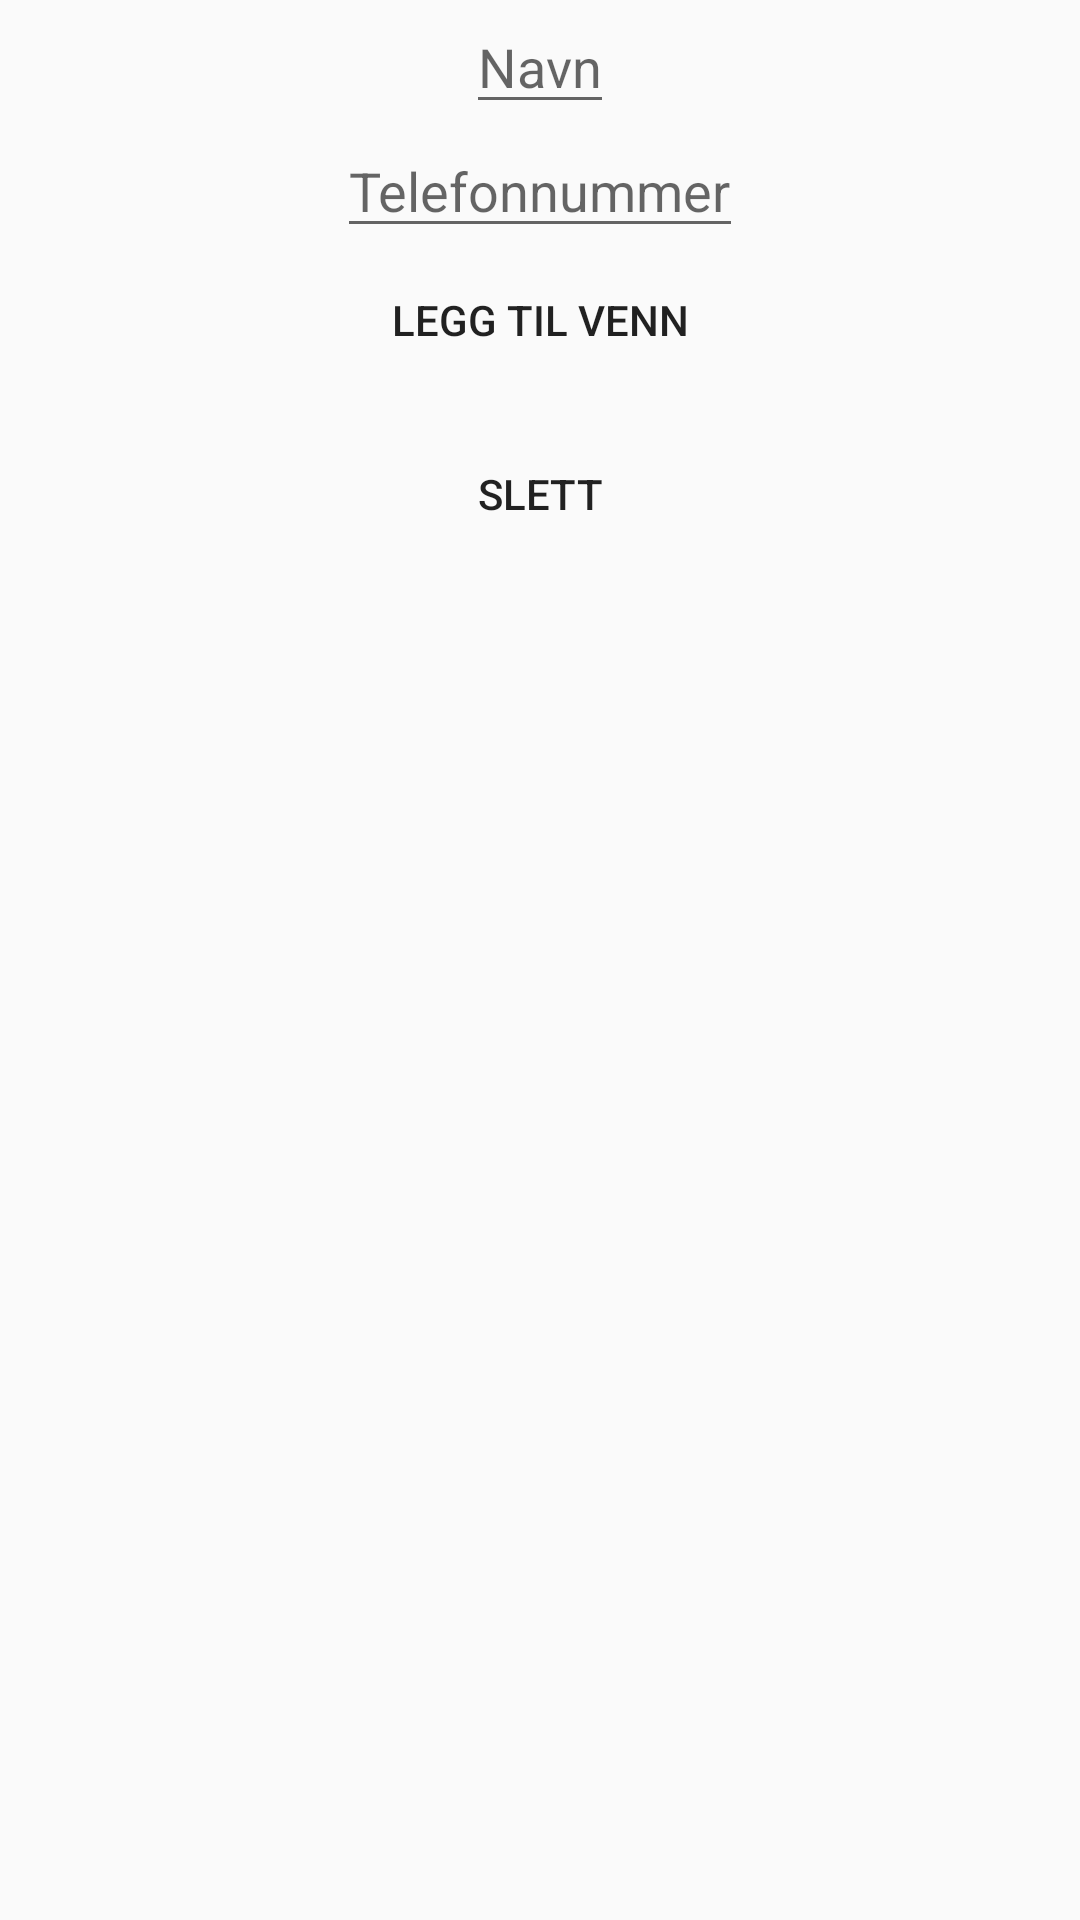

Here is an Android app screen rendered from its layout file. Give the layout XML and the strings, colors and styles it references.
<!-- AndroidManifest.xml: application theme Theme.S334886_Mappe2 -->
<!-- res/layout/venner.xml -->
<?xml version="1.0" encoding="utf-8"?>
<androidx.constraintlayout.widget.ConstraintLayout
    xmlns:android="http://schemas.android.com/apk/res/android"
    xmlns:app="http://schemas.android.com/apk/res-auto"
    xmlns:tools="http://schemas.android.com/tools"
    android:layout_width="match_parent"
    android:layout_height="match_parent"
    tools:context=".VennerActivity">

    <EditText
        android:id="@+id/editText"
        android:layout_width="wrap_content"
        android:layout_height="wrap_content"
        android:hint="Navn"
        app:layout_constraintStart_toStartOf="parent"
        app:layout_constraintEnd_toEndOf="parent"
        app:layout_constraintTop_toTopOf="parent"
        app:layout_constraintBottom_toTopOf="@+id/editText2" />

    <EditText
        android:id="@+id/editText2"
        android:hint="Telefonnummer"
        android:layout_width="wrap_content"
        android:layout_height="wrap_content"
        app:layout_constraintStart_toStartOf="parent"
        app:layout_constraintTop_toBottomOf="@+id/editText"
        app:layout_constraintBottom_toTopOf="@+id/leggtil"
        app:layout_constraintEnd_toEndOf="parent" />



    <Button
        android:id="@+id/leggtil"
        android:text="Legg til venn"
        android:layout_width="200dp"
        android:layout_height="wrap_content"
        android:background="@color/grønn"
        app:layout_constraintStart_toStartOf="parent"
        app:layout_constraintEnd_toEndOf="parent"
        app:layout_constraintTop_toBottomOf="@+id/editText2" />

    <Button
        android:id="@+id/slett"
        android:layout_width="130dp"
        android:layout_height="wrap_content"
        android:onClick="slett"
        android:text="Slett"

        android:layout_marginTop="10dp"
        android:background="@color/lyseRød"
        app:layout_constraintStart_toStartOf="parent"
        app:layout_constraintEnd_toEndOf="parent"
        app:layout_constraintTop_toBottomOf="@+id/leggtil" />

    <ListView
        android:id="@+id/listView"
        android:layout_width="0dp"
        android:layout_height="0dp"
        app:layout_constraintStart_toStartOf="parent"
        app:layout_constraintEnd_toEndOf="parent"
        app:layout_constraintTop_toBottomOf="@+id/slett"
        app:layout_constraintBottom_toBottomOf="parent" />

</androidx.constraintlayout.widget.ConstraintLayout>
<!-- resources referenced by this layout -->
<resources>
  <style name="Theme.S334886_Mappe2" parent="Theme.AppCompat.Light.NoActionBar">
          
          <item name="colorPrimary">@color/purple_500</item>
          <item name="colorPrimaryVariant">@color/purple_700</item>
          <item name="colorOnPrimary">@color/white</item>
          
          <item name="colorSecondary">@color/teal_200</item>
          <item name="colorSecondaryVariant">@color/teal_700</item>
          <item name="colorOnSecondary">@color/black</item>
          
          <item name="android:statusBarColor">?attr/colorPrimaryVariant</item>
          
      </style>
  <!-- not gathered from this repository: default colours our renderer supplied (Android Studio template values) -->
  <color name="purple_500">#FF6200EE</color>
  <color name="purple_700">#FF3700B3</color>
  <color name="teal_200">#FF03DAC5</color>
  <color name="teal_700">#FF018786</color>
  <color name="black">#FF000000</color>
  <color name="white">#FFFFFFFF</color>
</resources>
